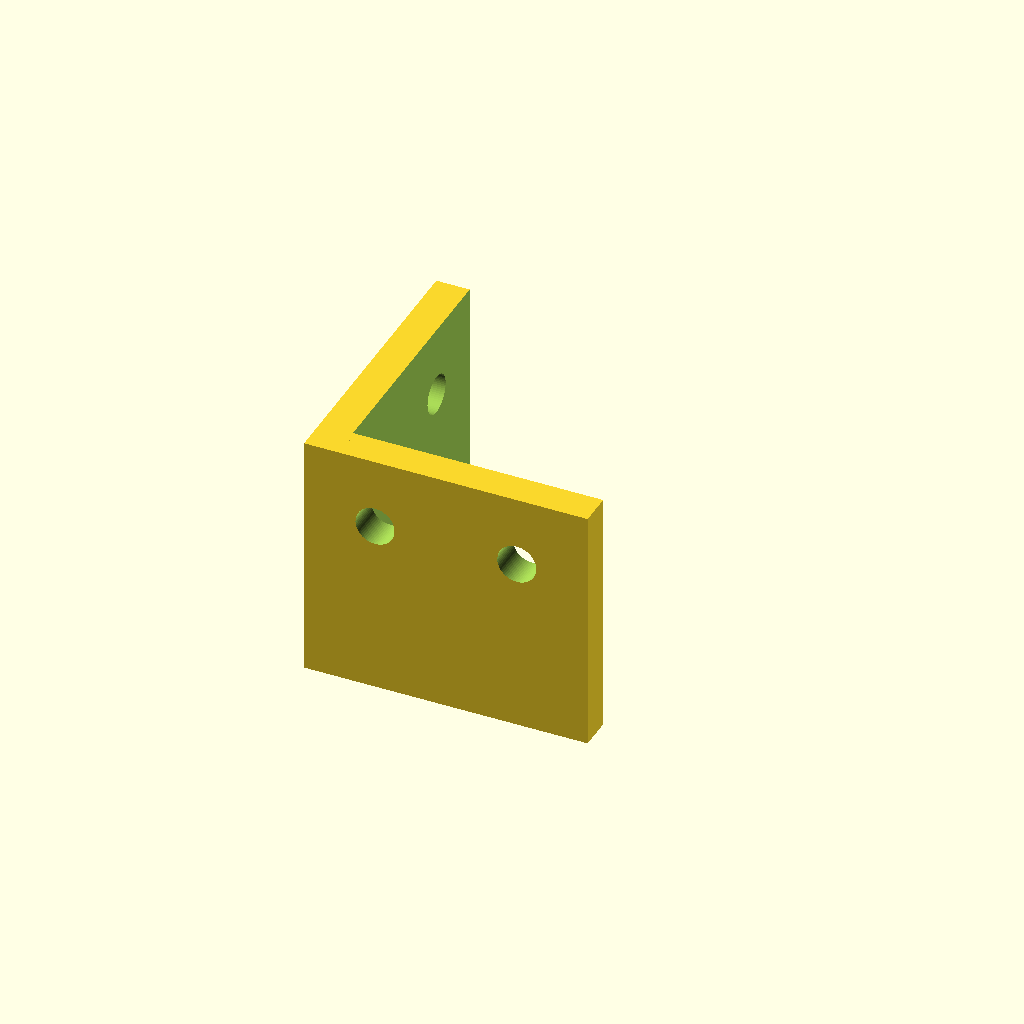
Cell 1: rendered with the file's own defaults.
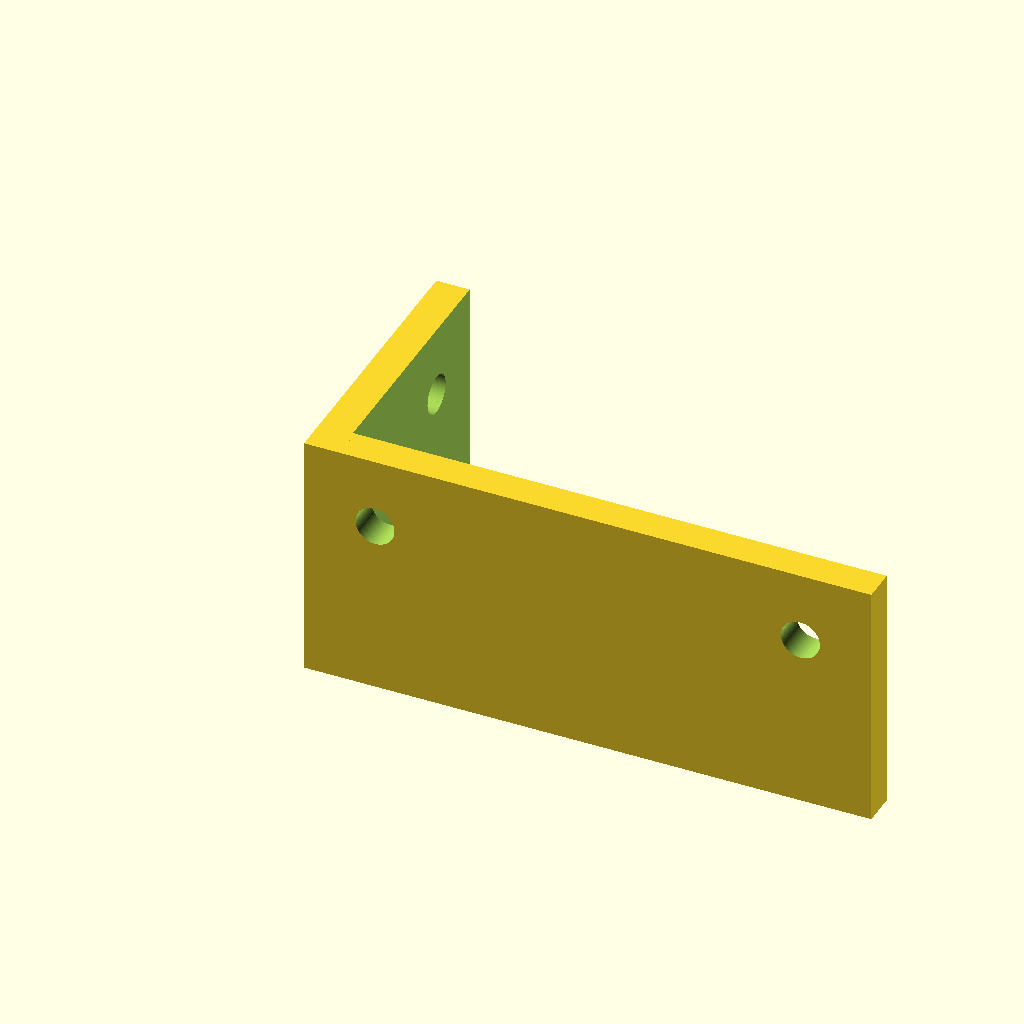
Cell 2: the same model with leg_length_x_mm = 80.
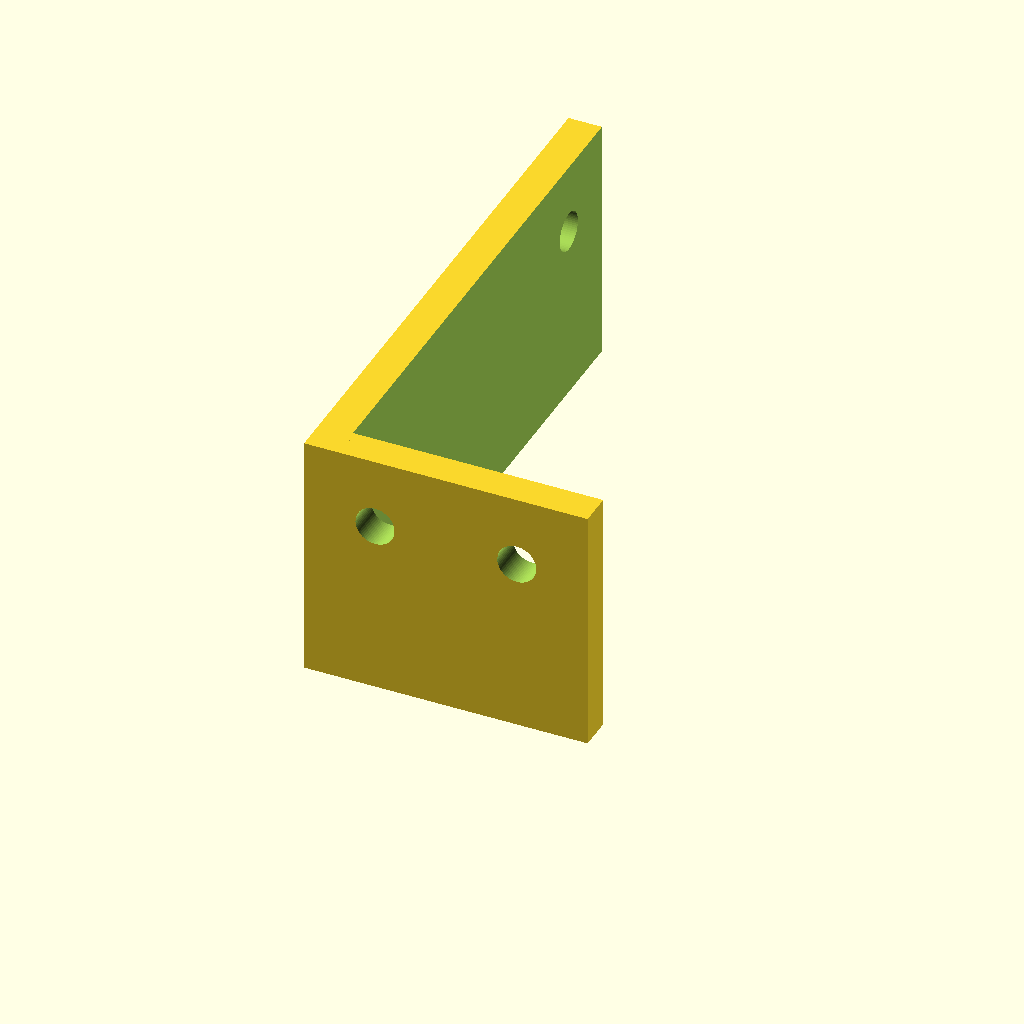
Cell 3: the same model with leg_length_y_mm = 80.
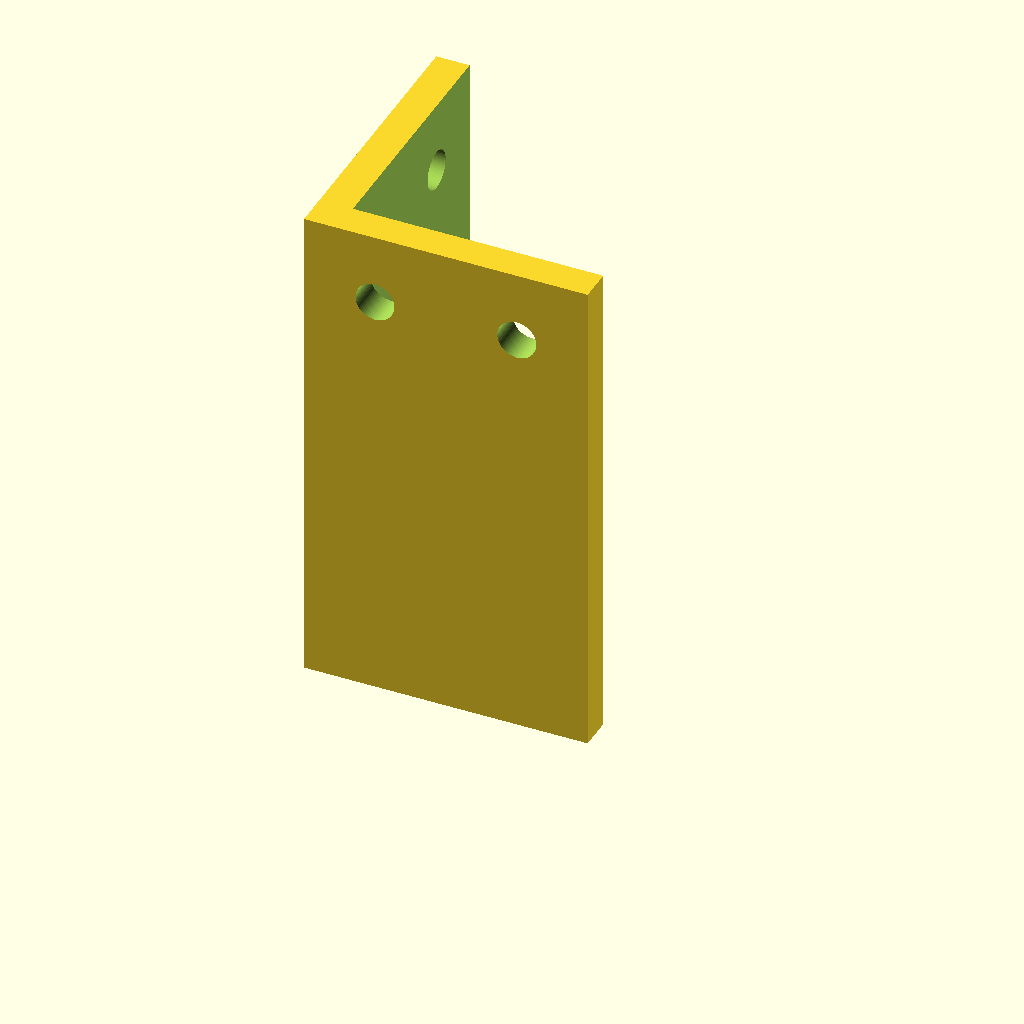
Cell 4: the same model with height_z_mm = 70.
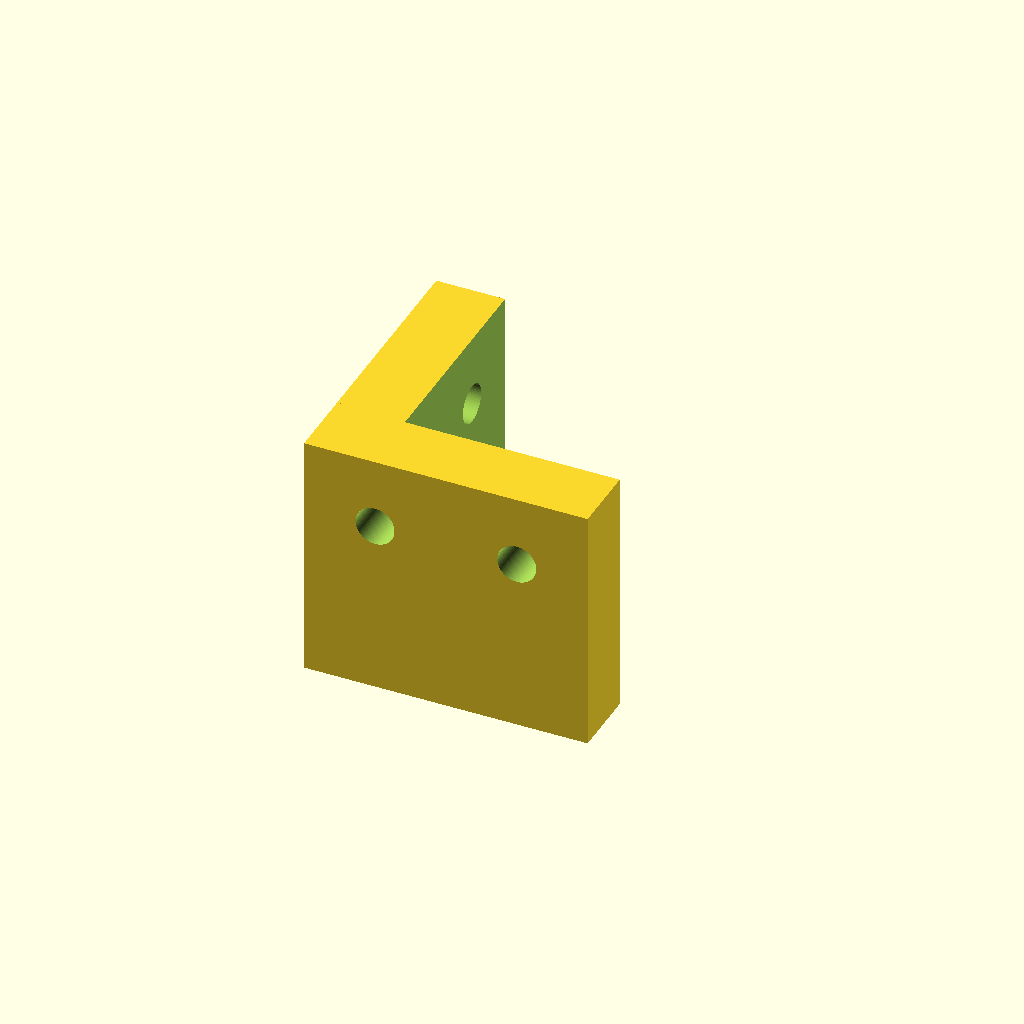
Cell 5 — wall_thickness_mm set to 10, the other parameters unchanged.
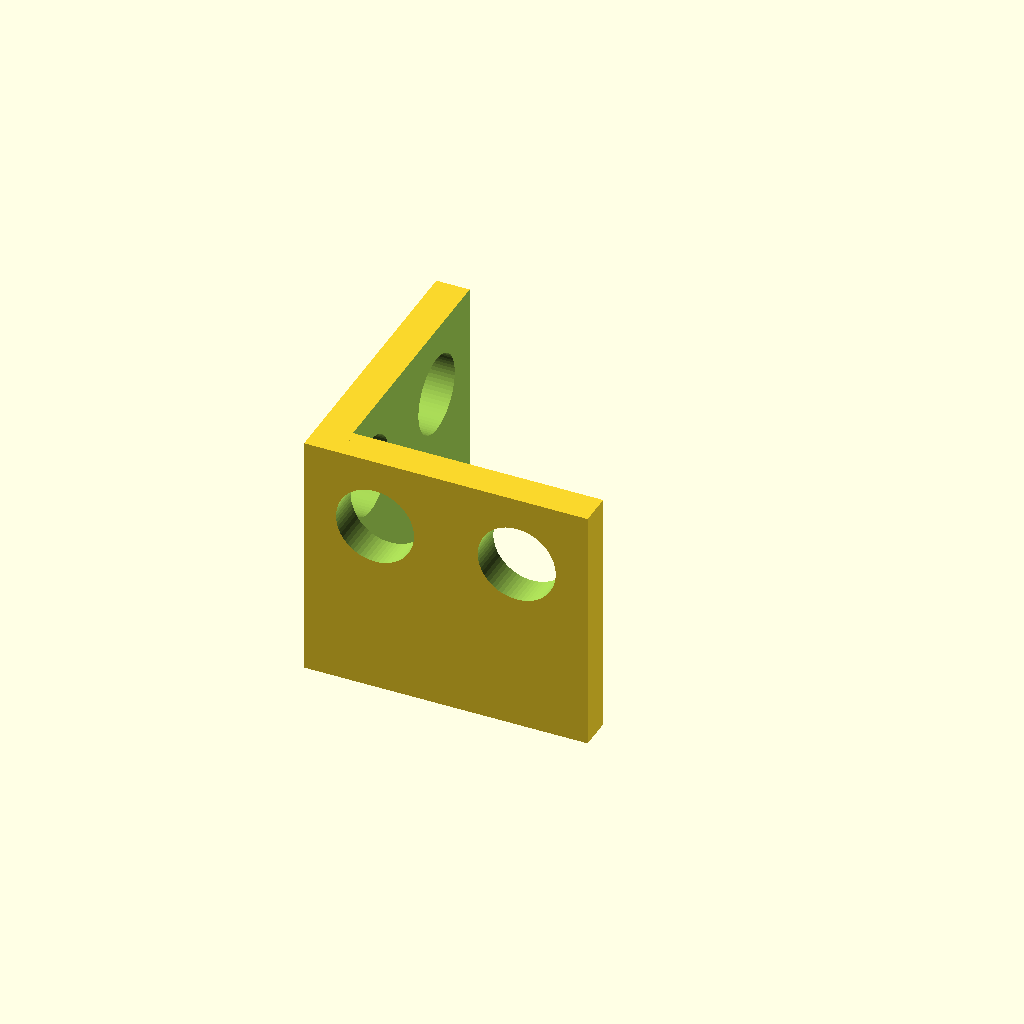
Cell 6 — hole_diameter_mm set to 11, the other parameters unchanged.
One fixed orthographic camera (rotation 55°, 0°, 25°; colour scheme Cornfield) for every cell.
Source of the model, results/nopscadlib/ablations/no_verification/scad/extrusion_bracket__E40_corner_bracket.scad:
$fn = 64;

// Target overall size (bracket envelope)
leg_length_x_mm = 40;   // X leg length
leg_length_y_mm = 40;   // Y leg length
height_z_mm     = 35;   // Z height

// Bracket details
wall_thickness_mm   = 5;
hole_diameter_mm    = 5.5;
hole_edge_offset_mm = 10;
relief_clearance_mm = 0.6;   // small clearance for inner relief
overlap_mm          = 0.8;   // ensures boolean robustness

// ---- Helpers ----
module l_bracket_solid() {
    // L-shaped solid made from two connected legs
    union() {
        // X leg
        translate([leg_length_x_mm/2, wall_thickness_mm/2, height_z_mm/2])
            cube([leg_length_x_mm, wall_thickness_mm, height_z_mm], center=true);

        // Y leg
        translate([wall_thickness_mm/2, leg_length_y_mm/2, height_z_mm/2])
            cube([wall_thickness_mm, leg_length_y_mm, height_z_mm], center=true);

        // Corner fill to avoid any internal seam
        translate([wall_thickness_mm/2, wall_thickness_mm/2, height_z_mm/2])
            cube([wall_thickness_mm, wall_thickness_mm, height_z_mm], center=true);
    }
}

module inner_relief_cut() {
    // Remove material to create a typical inner-corner relief (keeps L profile)
    // Leaves wall_thickness on both legs.
    translate([wall_thickness_mm + (leg_length_x_mm - wall_thickness_mm)/2,
               wall_thickness_mm + (leg_length_y_mm - wall_thickness_mm)/2,
               height_z_mm/2])
        cube([leg_length_x_mm - wall_thickness_mm + relief_clearance_mm,
              leg_length_y_mm - wall_thickness_mm + relief_clearance_mm,
              height_z_mm + 2*overlap_mm], center=true);
}

module mounting_holes_cut() {
    // Two holes through X-leg (along Y), and two holes through Y-leg (along X)
    zc = height_z_mm - hole_edge_offset_mm;

    // Holes through X-leg (axis Y)
    for (xpos = [hole_edge_offset_mm, leg_length_x_mm - hole_edge_offset_mm]) {
        translate([xpos, wall_thickness_mm/2, zc])
            rotate([90, 0, 0])
                cylinder(d=hole_diameter_mm, h=wall_thickness_mm + 2*overlap_mm, center=true);
    }

    // Holes through Y-leg (axis X)
    for (ypos = [hole_edge_offset_mm, leg_length_y_mm - hole_edge_offset_mm]) {
        translate([wall_thickness_mm/2, ypos, zc])
            rotate([0, 90, 0])
                cylinder(d=hole_diameter_mm, h=wall_thickness_mm + 2*overlap_mm, center=true);
    }
}

// ---- Final model (ONE connected solid) ----
difference() {
    l_bracket_solid();
    inner_relief_cut();
    mounting_holes_cut();
}
Customizer parameters (derived from the source; name, type, default, range or options):
leg_length_x_mm: number, default 40
leg_length_y_mm: number, default 40
height_z_mm: number, default 35
wall_thickness_mm: number, default 5
hole_diameter_mm: number, default 5.5
hole_edge_offset_mm: number, default 10
relief_clearance_mm: number, default 0.6
overlap_mm: number, default 0.8
